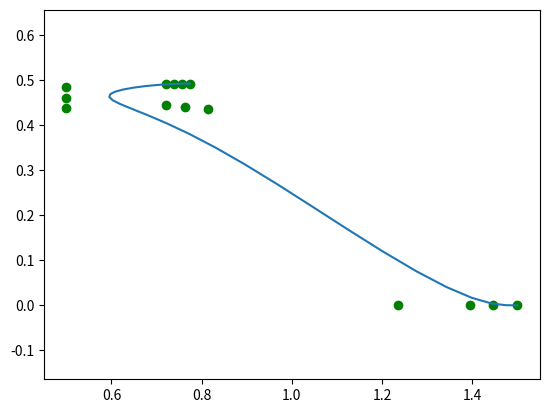

Reproduce this figure in Python.
# -*- coding: utf-8 -*-
"""
Created on Sat Nov  7 18:21:40 2020

[redacted]
"""


import numpy as np
from math import factorial as factorial

def Bezier(P,t):
    """
    Bezier interpolation for given points.
    t should be a numpy array, [0.....1]
    P should be a numpy array of X,Y,Z points of control Bezier points
        row 1 are X values
        row 2 are Y values
        row 3 are Z values
        a column would  be (X_n, Y_n, Z_n)
    
    """
    if max(t) > 1:
        raise Exception('t should be a numpy array, starting with 0 and ending with 1')
    if P is not np.ndarray or t is not np.ndarray:
         Q = np.zeros([3,len(t)])
         for j in range(np.size(t)):
             for i in range(np.size(P,1)):
                 B = Bernstein(np.size(P,1)-1,i,t[j])
                 Q[:,j] = Q[:,j] + P[:,i] * B
                 
                 
    else:
         raise TypeError('inputs must be of numpy array (numpy.ndarray')
     
    return Q

def Bernstein(n,j,t):
    B=factorial(n)/(factorial(j)*factorial(n-j))*(t**j)*(1-t)**(n-j)
    return B

if __name__ == "__main__":
    import matplotlib.pyplot as plt
    P = np.array([\
                 [0.773486364,0.756818182,0.739395455,0.720454545,0.5,0.5,0.5,0.721213636,0.763636364,0.813636364,1.236363636,1.395454545,1.445454545,1.5], #x
                 [0.491818182,0.491818182,0.49181818,0.491818182,0.484090909,0.46,0.438636364,0.443954545,0.440909091,0.435636364,0,0,0,0], #y
                 [0,0,0,0,0,0,0,0,0,0,0,0,0,0]]) #z
                 
    t = np.linspace(0,1,30)
    Q = Bezier(P,t)
    
    plt.scatter(P[0,:],P[1,:],c='g')
    plt.plot(Q[0,:],Q[1,:])
    plt.axis('equal')
    plt.show()
    